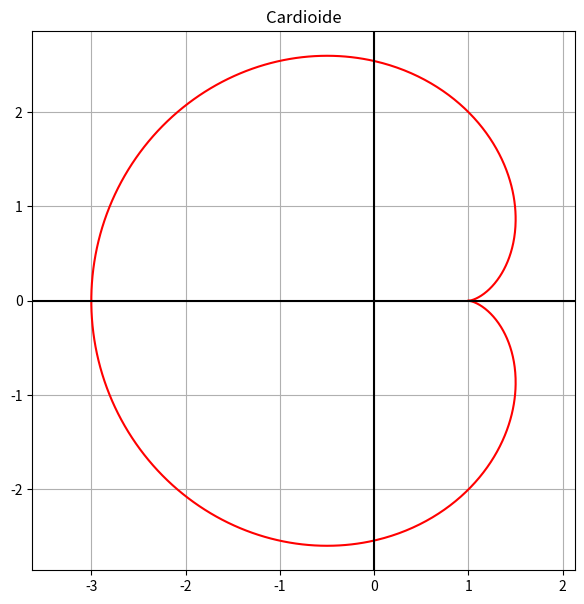

Recreate this plot in Python.
import numpy as np
import matplotlib.pyplot as plt
import sympy as sp

t = sp.Symbol('t')
a = 1

# Paramétricas
x = a * (2 * sp.cos(t) - sp.cos(2*t))
y = a * (2 * sp.sin(t) - sp.sin(2*t))

# Derivada
dx_dt = sp.diff(x, t)

# Área
integrando = y * dx_dt

area = abs(sp.integrate(integrando, (t, 0, sp.pi)))

print("Área =", area)

# Parte numérica para graficar
t_num = np.linspace(0, 2*np.pi, 1000)

x_num = a * (2*np.cos(t_num) - np.cos(2*t_num))
y_num = a * (2*np.sin(t_num) - np.sin(2*t_num))

# Gráfica
plt.figure(figsize=(7,7))

plt.plot(x_num, y_num, color='red')

plt.axhline(0, color='black')
plt.axvline(0, color='black')

plt.grid(True)
plt.axis('equal')

plt.title("Cardioide")

plt.show()
